Run: headless pygame with SDL's dummy video driver; simulated clock (each Clock.tick advances the game by its frame time, no real sleeping); random seed 0; keys injected as events and as key.get_pressed() state; no mouse input.
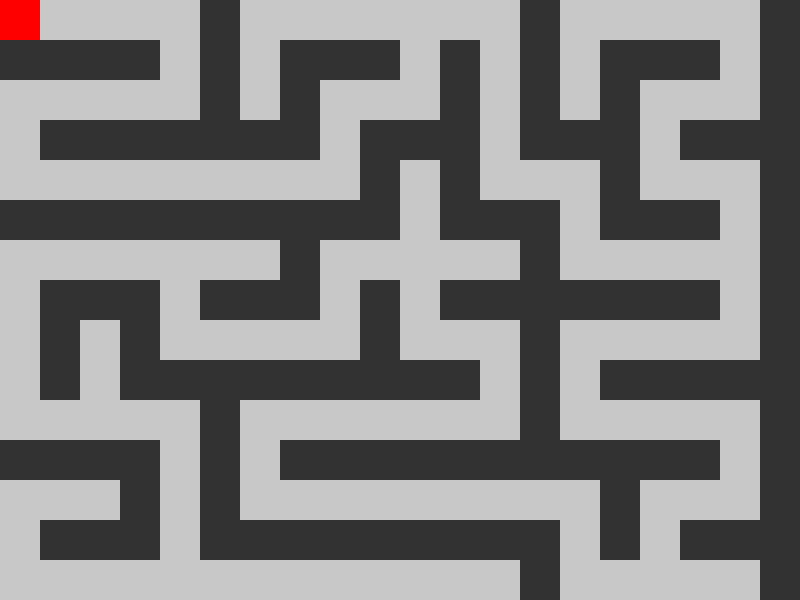
Frame 1 of 4 · flips 1–60 · no input
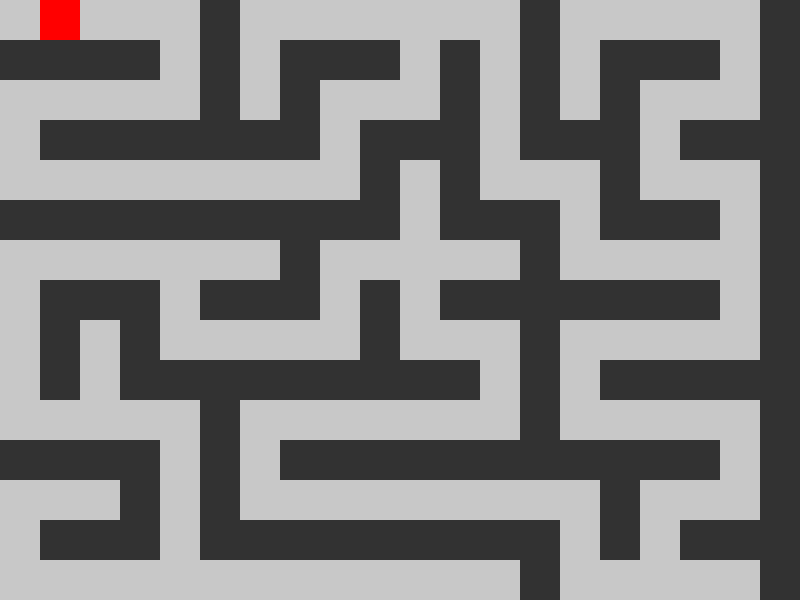
Frame 2 of 4 · flips 61–180 · tapped SPACE, RETURN · held RIGHT (→), D
Frame 3 of 4 · flips 181–300 · held DOWN (↓), S · screen unchanged from frame 2, image omitted
Frame 4 of 4 · flips 301–420 · held LEFT (←), A, UP (↑), W · screen same as frame 1, image omitted

The pygame program that drew these frames:

#!/usr/bin/env python3
"""
andrei_violet.py

Proyecto: andrei-violet
Descripción: Este script integra la generación de laberintos, la simulación gráfica
usando Pygame y el control de un agente dentro del laberinto. Todo se encuentra en
un único archivo para facilitar la prueba y futura portabilidad a otros lenguajes.
"""

import pygame
import sys
import random

# ---------------------------------------------------
# Configuración Global
# ---------------------------------------------------
CELL_SIZE = 40          # Tamaño de cada celda (en píxeles)
WIDTH = 800             # Ancho de la ventana
HEIGHT = 600            # Alto de la ventana
FPS = 30                # Frames por segundo

ROWS = HEIGHT // CELL_SIZE
COLS = WIDTH // CELL_SIZE

# Colores (en formato RGB)
WALL_COLOR = (50, 50, 50)    # Color para los muros
PATH_COLOR = (200, 200, 200) # Color para los caminos
AGENT_COLOR = (255, 0, 0)    # Color para el agente (rojo)

# ---------------------------------------------------
# Clase Maze: Generación y dibujo del laberinto
# ---------------------------------------------------
class Maze:
    def __init__(self, rows, cols):
        self.rows = rows
        self.cols = cols
        # Inicializa la grilla con 1 (muro) en todas las celdas
        self.grid = [[1 for _ in range(cols)] for _ in range(rows)]
    
    def generate_maze(self):
        """
        Genera el laberinto utilizando backtracking recursivo.
        La idea es saltear celdas de 2 en 2 para mantener un muro entre caminos.
        """
        visited = [[False for _ in range(self.cols)] for _ in range(self.rows)]
        stack = []

        # Comenzamos en la celda (0,0)
        r, c = 0, 0
        visited[r][c] = True
        self.grid[r][c] = 0

        while True:
            neighbours = []
            # Definimos las 4 direcciones (arriba, abajo, izquierda, derecha)
            directions = [(-1, 0), (1, 0), (0, -1), (0, 1)]
            for dr, dc in directions:
                nr, nc = r + dr * 2, c + dc * 2
                if 0 <= nr < self.rows and 0 <= nc < self.cols and not visited[nr][nc]:
                    neighbours.append((nr, nc, dr, dc))
            
            if neighbours:
                # Elegir un vecino aleatoriamente
                nr, nc, dr, dc = random.choice(neighbours)
                # Quitar el muro intermedio
                self.grid[r + dr][c + dc] = 0
                self.grid[nr][nc] = 0
                visited[nr][nc] = True
                stack.append((r, c))
                r, c = nr, nc
            elif stack:
                r, c = stack.pop()
            else:
                break

    def draw(self, surface):
        """
        Dibuja el laberinto en la superficie pasada como parámetro.
        Cada celda se representa mediante un rectángulo.
        """
        for row in range(self.rows):
            for col in range(self.cols):
                rect = pygame.Rect(col * CELL_SIZE, row * CELL_SIZE, CELL_SIZE, CELL_SIZE)
                if self.grid[row][col] == 1:
                    pygame.draw.rect(surface, WALL_COLOR, rect)
                else:
                    pygame.draw.rect(surface, PATH_COLOR, rect)

# ---------------------------------------------------
# Clase Agent: Movimiento y dibujo del agente
# ---------------------------------------------------
class Agent:
    def __init__(self, maze):
        self.maze = maze
        # Posición inicial en la celda (0,0)
        self.row = 0
        self.col = 0

    def move(self, drow, dcol):
        """
        Mueve el agente en la dirección indicada si la celda destino es un camino.
        drow: cambio en filas (-1 sube, +1 baja)
        dcol: cambio en columnas (-1 a la izquierda, +1 a la derecha)
        """
        new_row = self.row + drow
        new_col = self.col + dcol
        if 0 <= new_row < self.maze.rows and 0 <= new_col < self.maze.cols:
            if self.maze.grid[new_row][new_col] == 0:
                self.row = new_row
                self.col = new_col

    def handle_key(self, event):
        """Procesa los eventos de teclado para mover el agente."""
        if event.key == pygame.K_UP:
            self.move(-1, 0)
        elif event.key == pygame.K_DOWN:
            self.move(1, 0)
        elif event.key == pygame.K_LEFT:
            self.move(0, -1)
        elif event.key == pygame.K_RIGHT:
            self.move(0, 1)

    def draw(self, surface):
        """
        Dibuja el agente sobre la superficie de Pygame.
        El agente se representa como un rectángulo rojo en la celda en la que se encuentra.
        """
        rect = pygame.Rect(self.col * CELL_SIZE, self.row * CELL_SIZE, CELL_SIZE, CELL_SIZE)
        pygame.draw.rect(surface, AGENT_COLOR, rect)

# ---------------------------------------------------
# Función para manejar eventos
# ---------------------------------------------------
def handle_events(agent):
    for event in pygame.event.get():
        if event.type == pygame.QUIT:
            pygame.quit()
            sys.exit()
        if event.type == pygame.KEYDOWN:
            agent.handle_key(event)

# ---------------------------------------------------
# Función Principal: Configuración y ejecución de la simulación
# ---------------------------------------------------
def main():
    pygame.init()
    screen = pygame.display.set_mode((WIDTH, HEIGHT))
    pygame.display.set_caption("andrei-violet: Simulación de Laberinto")
    clock = pygame.time.Clock()

    # Crear y generar el laberinto
    maze = Maze(ROWS, COLS)
    maze.generate_maze()

    # Crear el agente y posicionarlo en el laberinto
    agent = Agent(maze)

    # Bucle principal de la simulación
    while True:
        handle_events(agent)

        # Actualización y renderizado
        screen.fill((0, 0, 0))  # Fondo negro
        maze.draw(screen)
        agent.draw(screen)
        pygame.display.flip()
        clock.tick(FPS)

if __name__ == "__main__":
    main()
